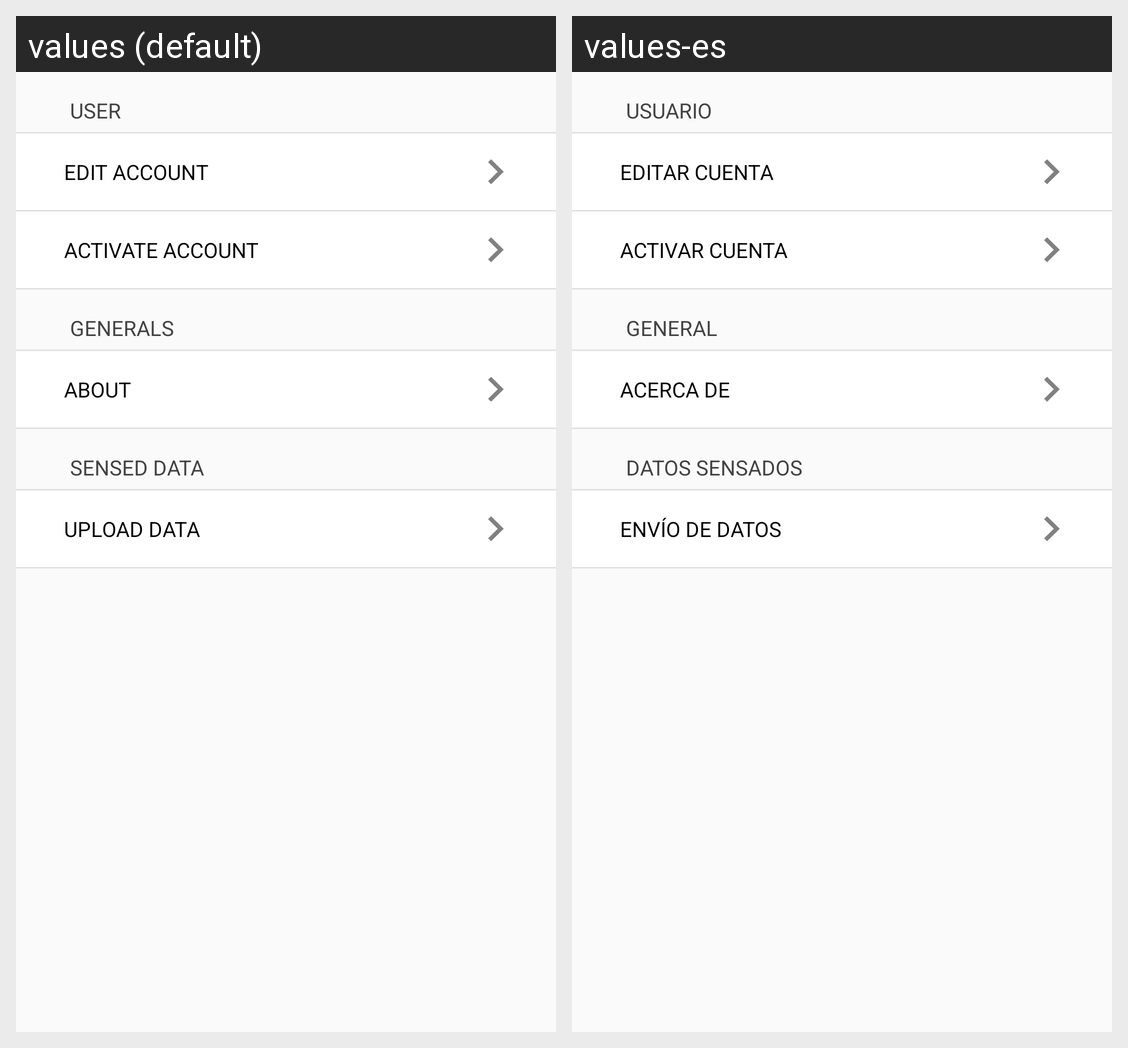

Strings drawn on this Android screen and how each of the app's shown locales translates them:
Android screen res/layout/settings.xml rendered under 2 locales, left to right: values (default), values-es. Device: Nexus 5 (rendered at 1080×1920; each locale shown at half size, 540×960, under a caption strip naming it); theme AppTheme.
Strings drawn on this screen, with the default value and each locale's value (text and hints the layout hard-codes, and strings that could not be matched under every locale, appear in the picture but are not listed):

label_user
  values: User
  values-es: Usuario

user_edit_account_tab
  values: Edit account
  values-es: Editar cuenta

user_activate_account_tab
  values: Activate account
  values-es: Activar cuenta

label_generals
  values: Generals
  values-es: General

about_tab
  values: About
  values-es: Acerca de

label_sensed_data
  values: Sensed data
  values-es: Datos sensados

sensor_data_tab
  values: Upload data
  values-es: Envío de datos
